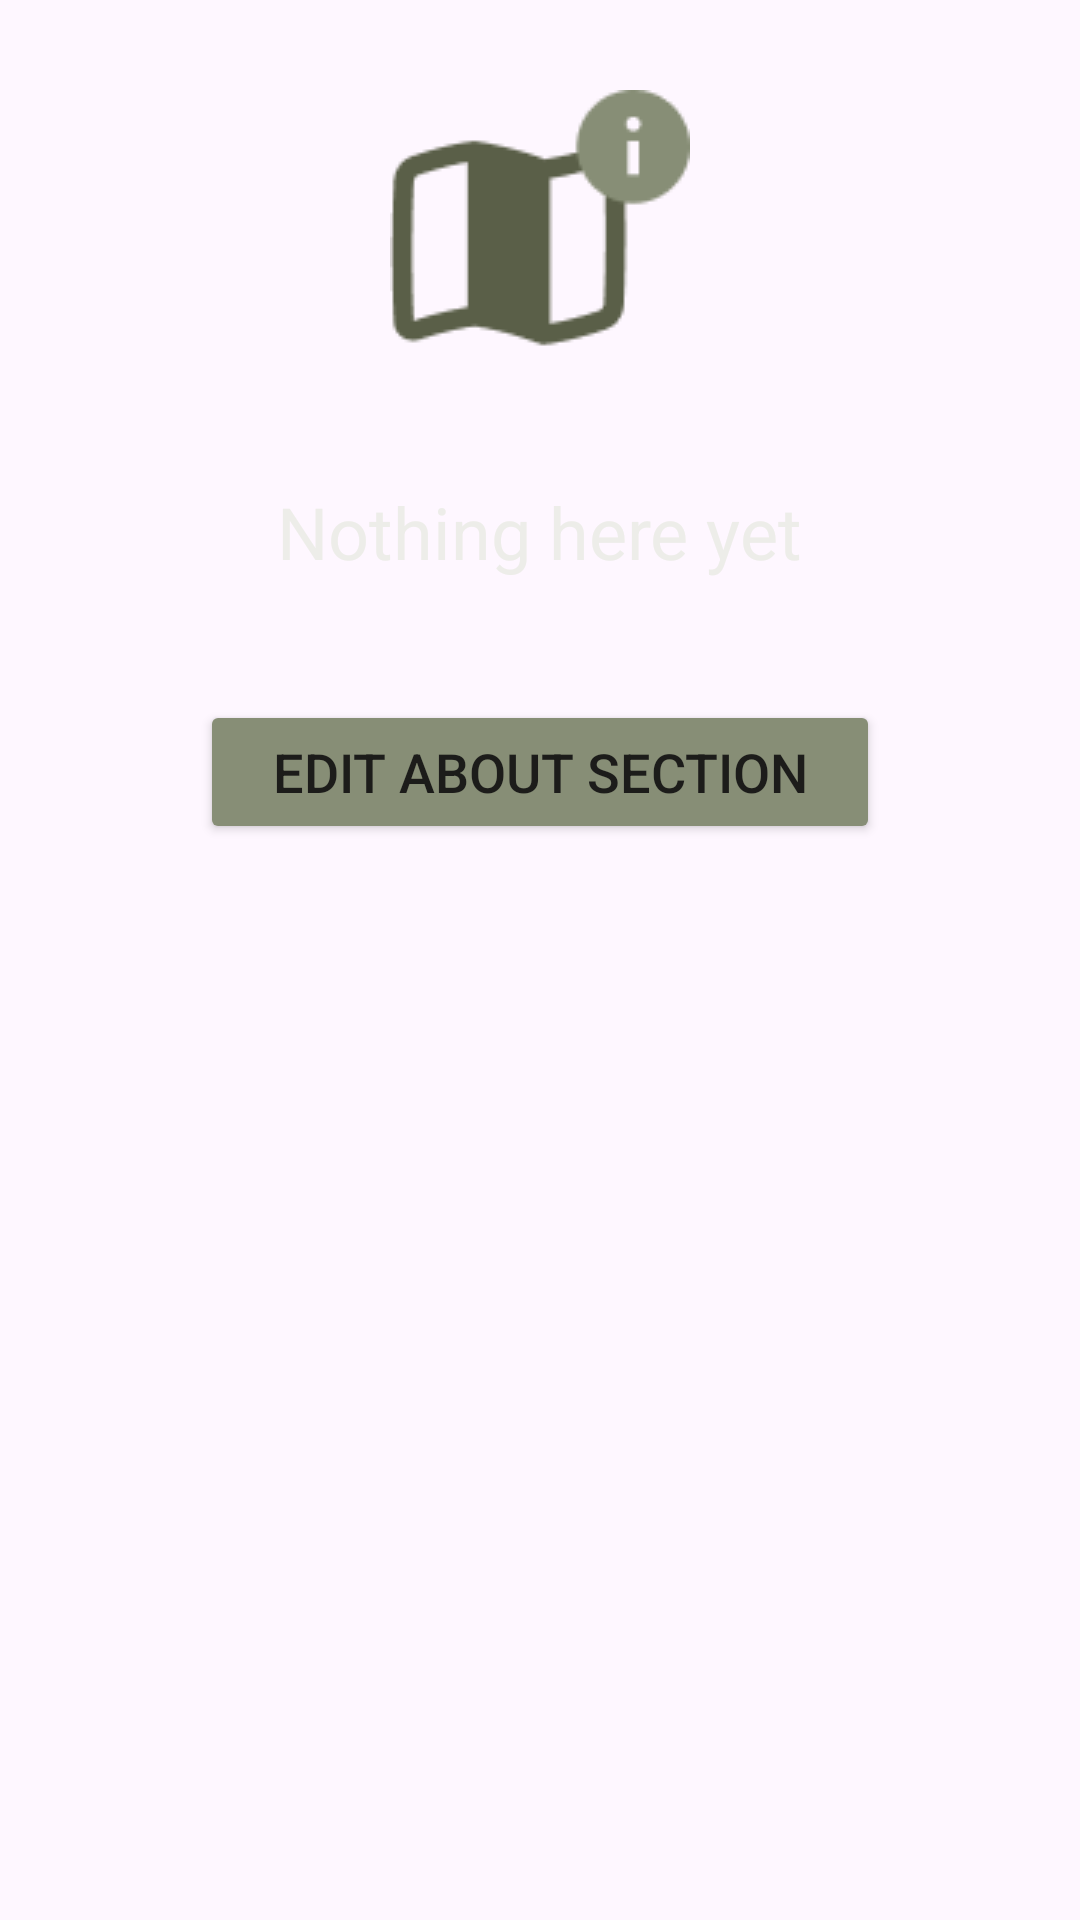

Reconstruct the res/layout file that produces this screen, plus the resources it refers to.
<!-- AndroidManifest.xml: application theme Theme.TheGreenRoom -->
<!-- res/layout/fragment_empty_profile_about.xml -->
<?xml version="1.0" encoding="utf-8"?>
<LinearLayout xmlns:android="http://schemas.android.com/apk/res/android"
    android:layout_width="match_parent"
    android:layout_height="wrap_content"
    android:orientation="vertical"
    android:padding="20dp">

    <ImageView
        android:id="@+id/about_icon"
        android:layout_marginTop="10dp"
        android:layout_width="100dp"
        android:layout_height="wrap_content"
        android:scaleType="centerCrop"
        android:src="@drawable/about"
        android:layout_gravity="center_horizontal"/>

    <TextView
        android:layout_marginTop="40dp"
        android:layout_width="wrap_content"
        android:layout_height="wrap_content"
        android:text="Nothing here yet"
        android:textSize="24dp"
        android:textColor="#EDEDE9"
        android:layout_gravity="center_horizontal"/>

    <Button
        android:id="@+id/btn_edit_about"
        android:layout_marginTop="40dp"
        android:layout_width="wrap_content"
        android:layout_height="48dp"
        android:paddingHorizontal="24dp"
        android:backgroundTint="#878E76"
        android:text="Edit about section"
        android:textColor="#1C1C1A"
        android:textSize="18sp"
        android:layout_gravity="center_horizontal"/>

</LinearLayout>
<!-- resources referenced by this layout -->
<resources>
  <!-- drawable about: png bitmap (drawable, 2254 bytes) -->
  <style name="Theme.TheGreenRoom" parent="Base.Theme.TheGreenRoom" />
  <style name="Base.Theme.TheGreenRoom" parent="Theme.Material3.DayNight.NoActionBar">
          
          
      </style>
</resources>
